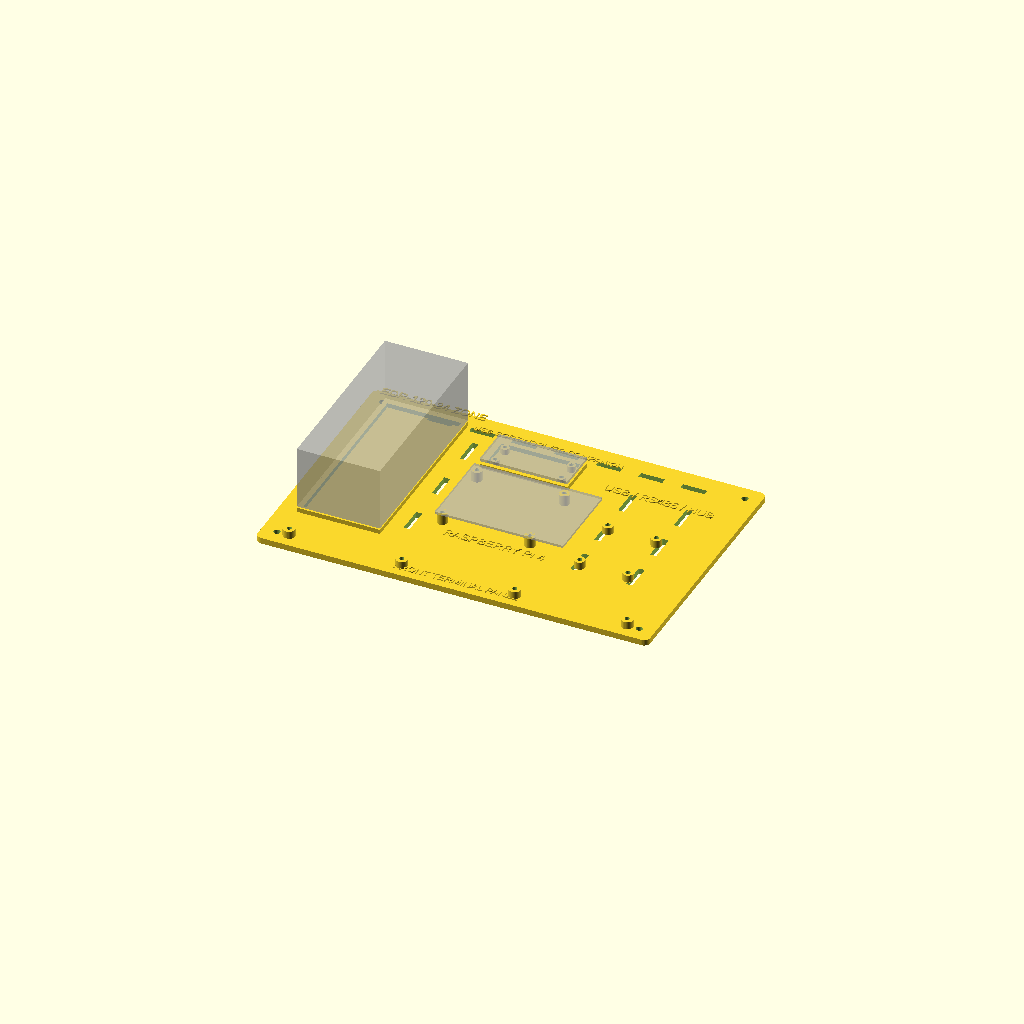
Cell 1: rendered with the file's own defaults.
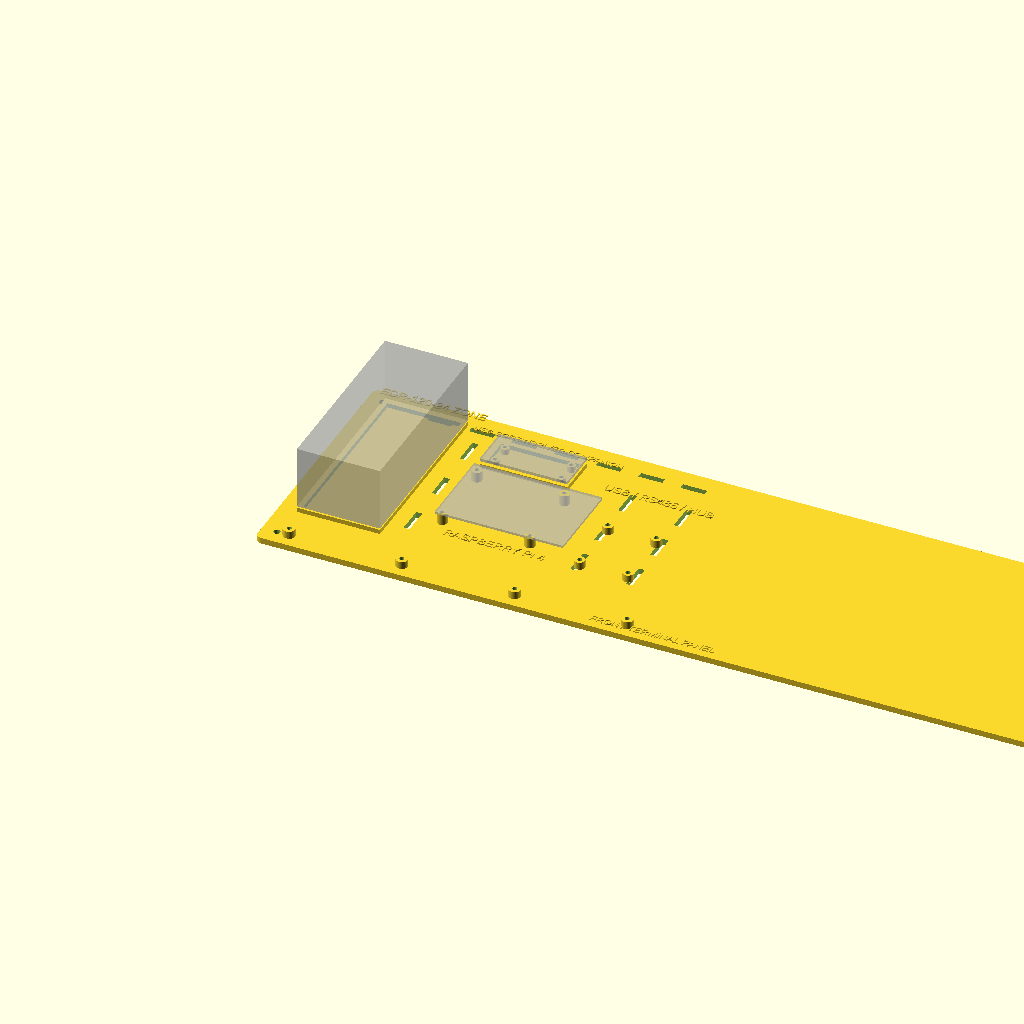
Cell 2: plate_l = 520 (everything else at default).
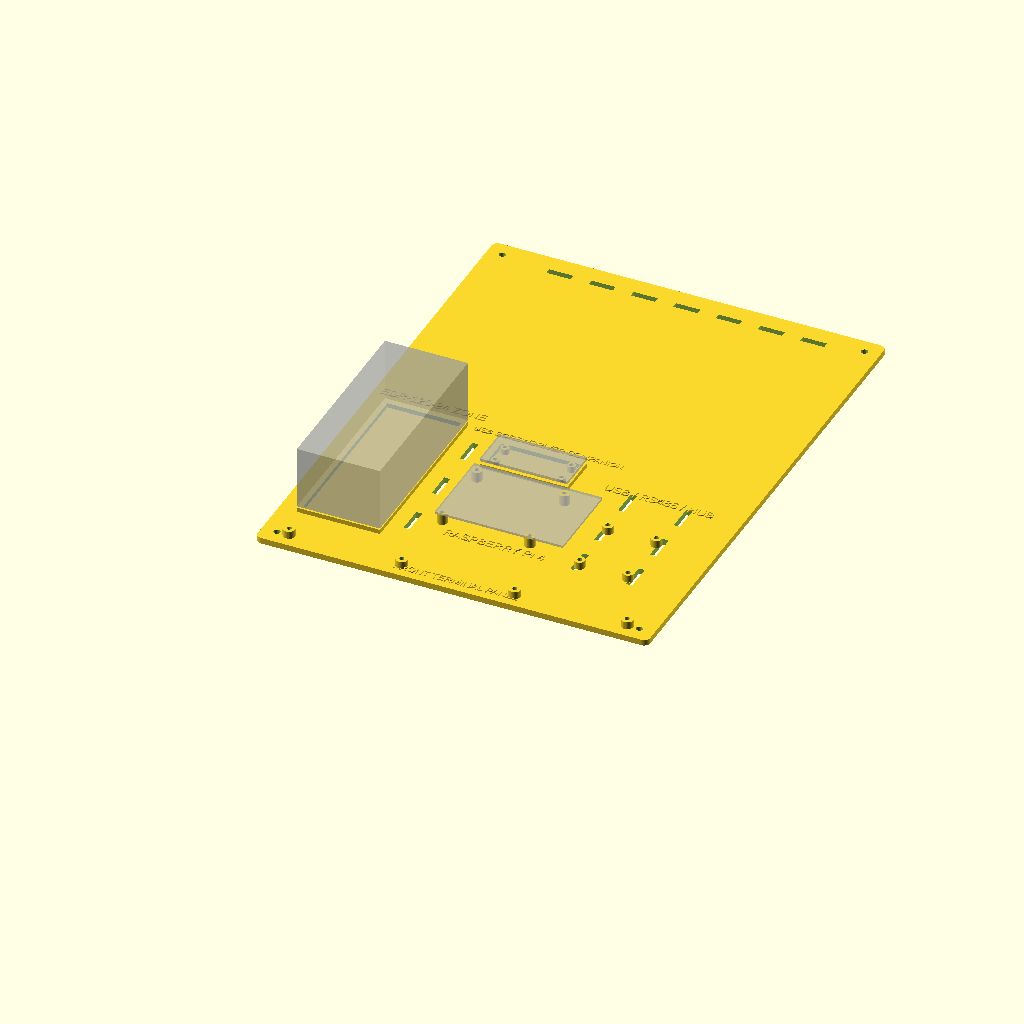
Cell 3 — plate_w set to 340, the other parameters unchanged.
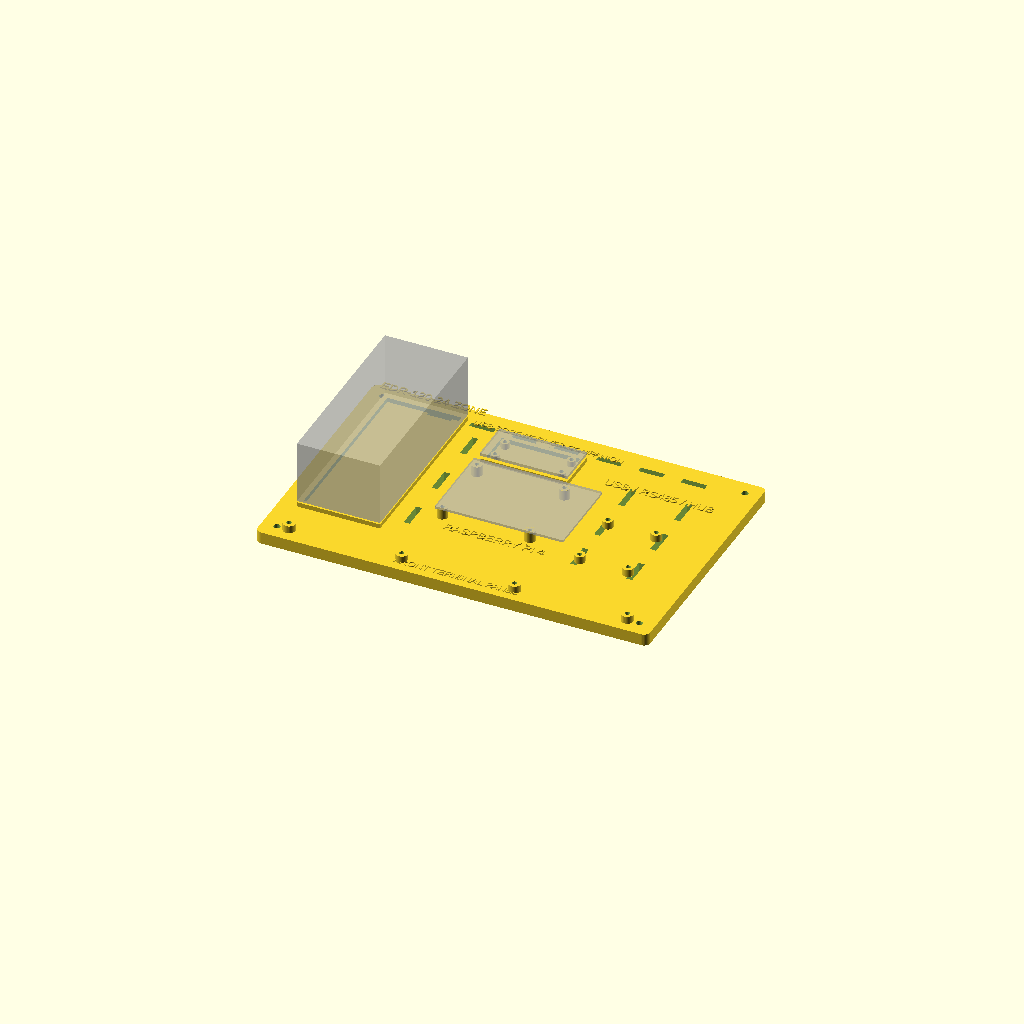
Cell 4 — plate_t set to 8, the other parameters unchanged.
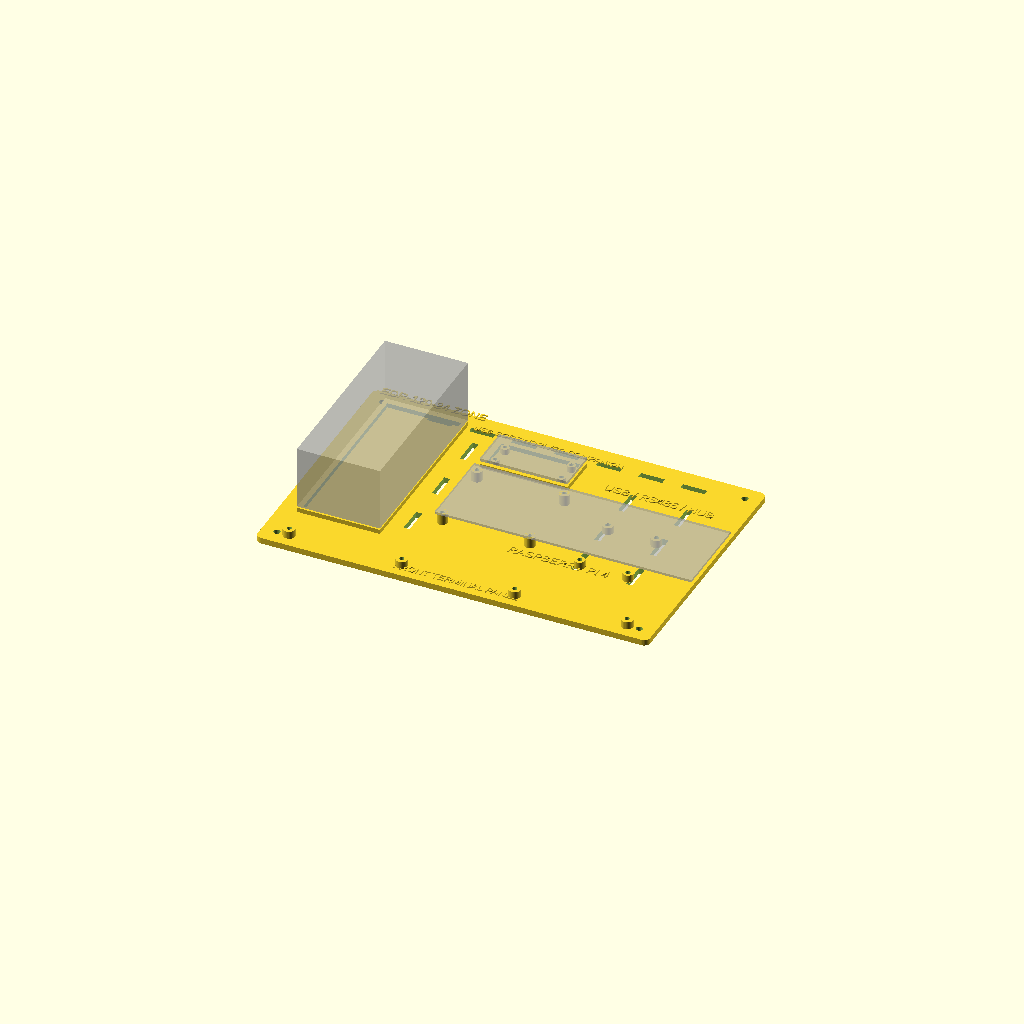
Cell 5: pi_l = 170 (everything else at default).
One fixed orthographic camera (rotation 55°, 0°, 25°; colour scheme Cornfield) for every cell.
The OpenSCAD source (hardware/yaver-box-lite-v0/base_plate.scad):
// Yaver Box Lite V0 base plate.
// OpenSCAD. PART = "plate" | "preview"
//
// One reusable Pi 4 box for OCPP/PZEM, JCWelec listening, and Simkab robotics.
// This is an internal mounting plate for a larger enclosure or open DIN test rig.

PART = "preview";
$fn = 36;

// Overall plate.
plate_l = 260;
plate_w = 170;
plate_t = 4;
corner_r = 4;

// Raspberry Pi 4 mounting, approximate board 85 x 56 mm, M2.5 holes.
pi_l = 85;
pi_w = 56;
pi_holes = [[3.5,3.5], [61.5,3.5], [3.5,52.5], [61.5,52.5]];
pi_x = 92;
pi_y = 58;
standoff_h = 7;

// EDR-120-24 placeholder zone. Verify real supply and DIN clearance.
psu_x = 12;
psu_y = 34;
psu_l = 55;
psu_w = 125;

// Terminal panel screw holes.
panel_x = 18;
panel_y = 10;
panel_l = 224;

// USB screwdriver companion placeholder (Arduino Nano/Pico-class).
comp_x = 92;
comp_y = 122;
comp_l = 58;
comp_w = 28;

module rrect2d(l,w,r){
  hull(){
    for(x=[r,l-r]) for(y=[r,w-r]) translate([x,y]) circle(r=r);
  }
}

module slot(l=16,w=4,h=plate_t+2){
  translate([-l/2,-w/2,-1]) cube([l,w,h]);
}

module plate_body(){
  linear_extrude(plate_t) rrect2d(plate_l, plate_w, corner_r);
}

module mounting_holes(){
  // Corner enclosure/DIN-plate mounting holes, M4 clearance.
  for(p=[[10,10],[plate_l-10,10],[10,plate_w-10],[plate_l-10,plate_w-10]])
    translate([p[0],p[1],-1]) cylinder(d=4.4,h=plate_t+2);
}

module cable_tie_slots(){
  // Rear cable comb slots.
  for(x=[50:28:230]) translate([x, plate_w-14, 0]) slot(16,4);
  // USB adapter tie-down slots.
  for(x=[188,225]) for(y=[58,92,126]) translate([x,y,0]) rotate([0,0,90]) slot(18,4);
  // PSU wiring slots.
  for(y=[55,95,135]) translate([psu_x+psu_l+12,y,0]) rotate([0,0,90]) slot(18,4);
}

module pi_standoffs(){
  for(p=pi_holes)
    translate([pi_x+p[0], pi_y+p[1], plate_t])
      difference(){
        cylinder(d=7, h=standoff_h);
        translate([0,0,-0.2]) cylinder(d=2.7, h=standoff_h+0.4);
      }
}

module screw_boss(x,y,d=7,h=5,hole=3.2){
  translate([x,y,plate_t])
    difference(){
      cylinder(d=d,h=h);
      translate([0,0,-0.2]) cylinder(d=hole,h=h+0.4);
    }
}

module panel_bosses(){
  for(x=[panel_x, panel_x+panel_l/3, panel_x+2*panel_l/3, panel_x+panel_l])
    screw_boss(x, panel_y, 8, 5, 3.2);
}

module psu_zone(){
  // Raised border only. Mount real DIN rail or PSU bracket inside this zone.
  translate([psu_x,psu_y,plate_t])
    difference(){
      cube([psu_l, psu_w, 3]);
      translate([3,3,-0.2]) cube([psu_l-6, psu_w-6, 3.4]);
    }
  translate([psu_x+psu_l/2, psu_y+psu_w+8, plate_t+0.2])
    linear_extrude(0.8) text("EDR-120-24 ZONE", size=6, halign="center");
}

module usb_clip_bosses(){
  // Two generic adapter clip positions. Use usb_adapter_clip.scad mounted here.
  for(pos=[[190,54],[190,94],[222,54],[222,94]])
    screw_boss(pos[0], pos[1], 7, 5, 3.2);
}

module companion_zone(){
  translate([comp_x,comp_y,plate_t])
    difference(){
      cube([comp_l, comp_w, 3]);
      translate([3,3,-0.2]) cube([comp_l-6, comp_w-6, 3.4]);
    }
  for(pos=[[comp_x+7,comp_y+7],[comp_x+comp_l-7,comp_y+7],[comp_x+7,comp_y+comp_w-7],[comp_x+comp_l-7,comp_y+comp_w-7]])
    screw_boss(pos[0], pos[1], 5.5, 4, 2.8);
  translate([comp_x+comp_l/2, comp_y+comp_w+6, plate_t+0.2])
    linear_extrude(0.8) text("USB SCREWDRIVER COMPANION", size=4.5, halign="center");
}

module labels(){
  translate([pi_x+pi_l/2, pi_y-9, plate_t+0.2])
    linear_extrude(0.8) text("RASPBERRY PI 4", size=6, halign="center");
  translate([205,132,plate_t+0.2])
    linear_extrude(0.8) text("USB / RS485 / HUB", size=6, halign="center");
  translate([plate_l/2,5,plate_t+0.2])
    linear_extrude(0.8) text("FRONT TERMINAL PANEL", size=5, halign="center");
}

module plate(){
  difference(){
    plate_body();
    mounting_holes();
    cable_tie_slots();
  }
  pi_standoffs();
  panel_bosses();
  psu_zone();
  usb_clip_bosses();
  companion_zone();
  labels();
}

if(PART=="plate") plate();
else {
  plate();
  // Ghost footprints.
  %translate([pi_x,pi_y,plate_t+standoff_h]) cube([pi_l,pi_w,1.6]);
  %translate([psu_x,psu_y,plate_t+4]) cube([psu_l,psu_w,42]);
  %translate([comp_x,comp_y,plate_t+5]) cube([comp_l,comp_w,2]);
}
Parameter table extracted from the source (name, type, default, range or options):
PART: string, default "preview"
plate_l: number, default 260
plate_w: number, default 170
plate_t: number, default 4
corner_r: number, default 4
pi_l: number, default 85
pi_w: number, default 56
pi_x: number, default 92
pi_y: number, default 58
standoff_h: number, default 7
psu_x: number, default 12
psu_y: number, default 34
psu_l: number, default 55
psu_w: number, default 125
panel_x: number, default 18
panel_y: number, default 10
panel_l: number, default 224
comp_x: number, default 92
comp_y: number, default 122
comp_l: number, default 58
comp_w: number, default 28
